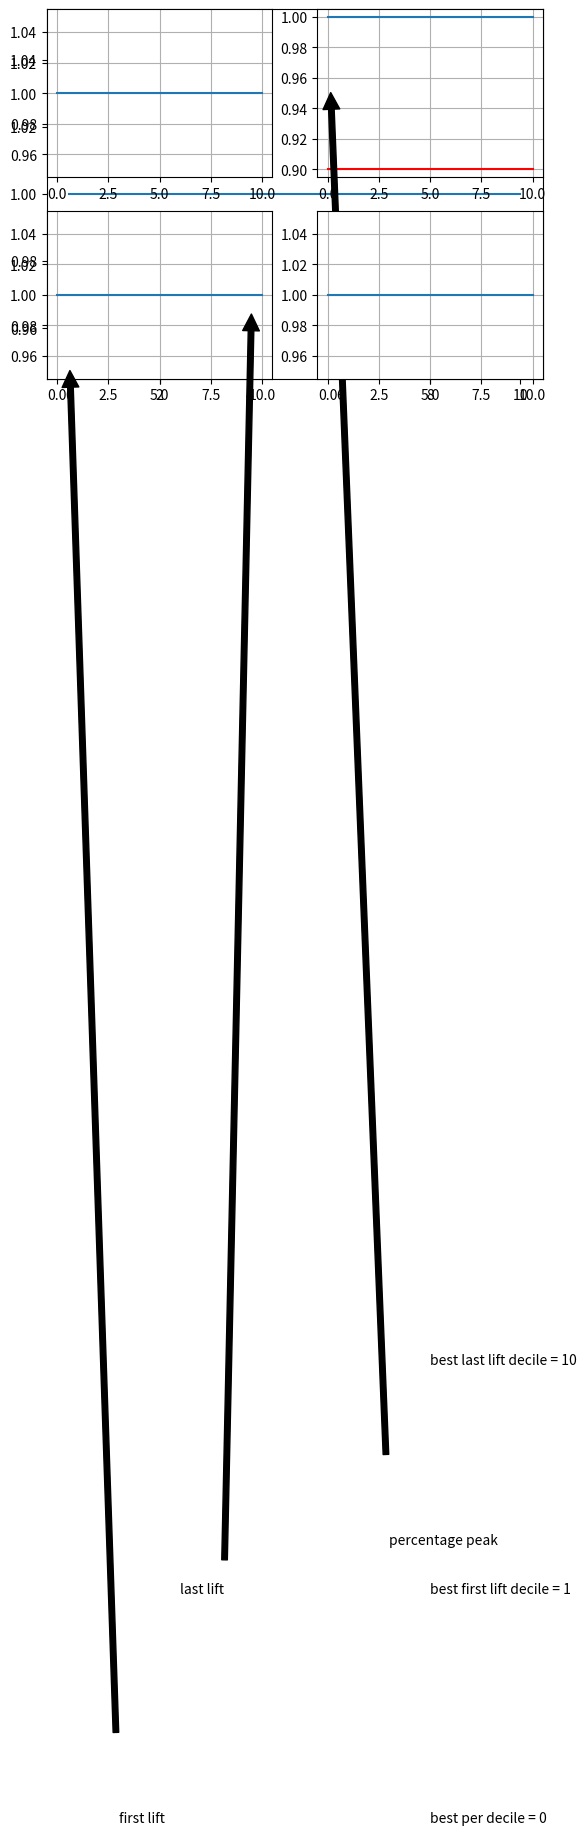

Generate this figure with matplotlib:
import matplotlib.pyplot as plt
import random


max_threshold = 0.9
lift_threshold = 0.05


example = {}
counter = 0
for i in range(11):
    example[i] = counter
    # counter += random.randint(0, 100) * (1 - 2 ** - i)
    counter += 100 * (2 ** - i)

print(example)

def function_to_y(function):
    pass

def dict_to_tuples(d):
    tups = []
    for k, v in d.items():
        tups.append(tuple([k, v]))

    return tups

def tuples_to_plot_ready(tups):
    x = []
    y = []
    for tup in tups:
        x.append(tup[0])
        y.append(tup[1])

    return x, y

def dict_to_decile_list(d):
    _ , y = tuples_to_plot_ready(dict_to_tuples(d))
    return y


def peak_for_lift(decile, lift):
    """
    :param decile: (list/dict) ex: [0, 5, 89, 104, 188, 249, 277, 300, 341, 432, 479]
    :param lift: (float) percentage of total where you'd want to stop for a peak
    :return the decile in which you should stop for this peak
    """
    total = decile[10]

    threshold_step = lift * total

    for i in range(2, len(decile)):
        current = decile[i]
        previous = decile[i - 1]

        # If the current decile's step was too high, then return the previous decile to make the threshold cut
        if current - previous < threshold_step:
            return i - 1


    # No peak was found
    return 10


def peak_for_max_threshold(decile, thresh_per):
    """

    :param decile: (list/dict) ex: [0, 5, 89, 104, 188, 249, 277, 300, 341, 432, 479]
    :param thresh_per:
    :return: the decile in which you should stop for this peak
    """
    total = decile[10]

    threshold = thresh_per * total

    for i in range(1, len(decile)):
        current = decile[i]

        # If the current decile's step was too low, then return the previous decile to make the threshold cut
        if current > threshold:
            return i - 1

def peak_for_last_lift(decile, lift):
    """
    :param decile: (list/dict) ex: [0, 5, 89, 104, 188, 249, 277, 300, 341, 432, 479]
    :param lift: (float) percentage of total where you'd want to stop for a peak
    :return the decile in which you should stop for this peak
    """
    total = decile[10]

    threshold_step = lift * total

    for i in range(len(decile) - 1, 0, -1):
        current = decile[i]
        previous = decile[i - 1]

        # If the current decile's step was too high, then return the previous decile to make the threshold cut
        if current - previous > threshold_step:
            return i


    # No peak was found
    return 10

def draw_horizontal_line(decile, thresh_per):
    total = decile[10]

    threshold = thresh_per * total

    x = []
    y = []

    for i in range(11):
        x.append(i)
        y.append(threshold)

    plt.plot(x, y, 'r')

    return


def df_to_list(dataf):
    new = []

    for elem in dataf[0]:
        new.append(elem)

    return new

def barlow_code():
    import numpy as np
    import pandas as pd
    import random

    # number of bins
    NUM_PERCENTILES = 10

    # create a data frame of ones
    df = pd.DataFrame(np.ones(NUM_PERCENTILES + 1))

    cumulative_value = 0
    bin_value = 0
    current_bin = 1
    num_bins = len(df.index) - 1

    # set the first bin's value to 0
    df[0][0] = 0

    # replace the 1's in the dataframe with the cumulative values
    while (cumulative_value < 1) & (current_bin <= num_bins):
        # each segment can be one of three types
        curve_type = random.randint(1, 3)

        if (curve_type == 1):  # draw a straight line from the current cumulative value to 100% in the last bin
            bin_value = (1 - cumulative_value) / (num_bins - current_bin + 1)
        elif (curve_type == 2):  # increase the cumulative value more than a straight line
            min_value = (1 - cumulative_value) / (num_bins - current_bin + 1)
            bin_value = random.uniform(min_value, 1)
        else:  # increase the cumulative value less than a straight line
            max_value = (1 - cumulative_value) / (num_bins - current_bin + 1)
            bin_value = random.uniform(0, max_value)

        cumulative_value += bin_value
        print(current_bin, bin_value, cumulative_value)
        if (cumulative_value > 1):
            cumulative_value = 1
        df[0][current_bin] = cumulative_value
        current_bin += 1

    df.plot(kind="line")

    return df

x = [0, 1, 2, 3, 4, 5, 6, 7, 8, 9, 10]
example_list = [0, 300, 500, 700, 850, 900, 920, 940, 970, 990, 1000]

example_list = df_to_list(barlow_code())


plt.subplot(221)
plt.plot(x, example_list)
plt.grid(True)

plt.subplot(222)
plt.plot(x, example_list)
plt.grid(True)
draw_horizontal_line(example_list, max_threshold)
percentage_max = peak_for_max_threshold(example_list, max_threshold)
plt.annotate('percentage peak',
             xy=(percentage_max, (example_list[percentage_max])),
             xytext=(3, 0),
             arrowprops=dict(facecolor='black', shrink=0.05),
             )

plt.subplot(223)
plt.plot(x, example_list)
plt.grid(True)
lift_max = peak_for_lift(example_list, lift_threshold)
lift_last_max = peak_for_last_lift(example_list, lift_threshold)
plt.annotate('first lift',
             xy=(lift_max - 0.5, (example_list[lift_max] + example_list[lift_max - 1]) / 2),
             xytext=(3, 0),
             arrowprops=dict(facecolor='black', shrink=0.05),
             )
plt.annotate('last lift',
             xy=(lift_last_max - 0.5, (example_list[lift_last_max] + example_list[lift_last_max - 1]) / 2),
             xytext=(6, .15),
             arrowprops=dict(facecolor='black', shrink=0.015),
             )

plt.subplot(224)
plt.plot(x, example_list)
plt.grid(True)
plt.annotate('best per decile = ' + str(percentage_max),
             xy=(lift_max - 0.5, (example_list[lift_max] + example_list[lift_max - 1]) / 2),
             xytext=(5, 0),
             )
plt.annotate('best first lift decile = ' + str(lift_max),
             xy=(lift_max - 0.5, (example_list[lift_max] + example_list[lift_max - 1]) / 2),
             xytext=(5, .15),
             )
plt.annotate('best last lift decile = ' + str(lift_last_max),
             xy=(lift_max - 0.5, (example_list[lift_max] + example_list[lift_max - 1]) / 2),
             xytext=(5, .3),
             )


plt.show()
